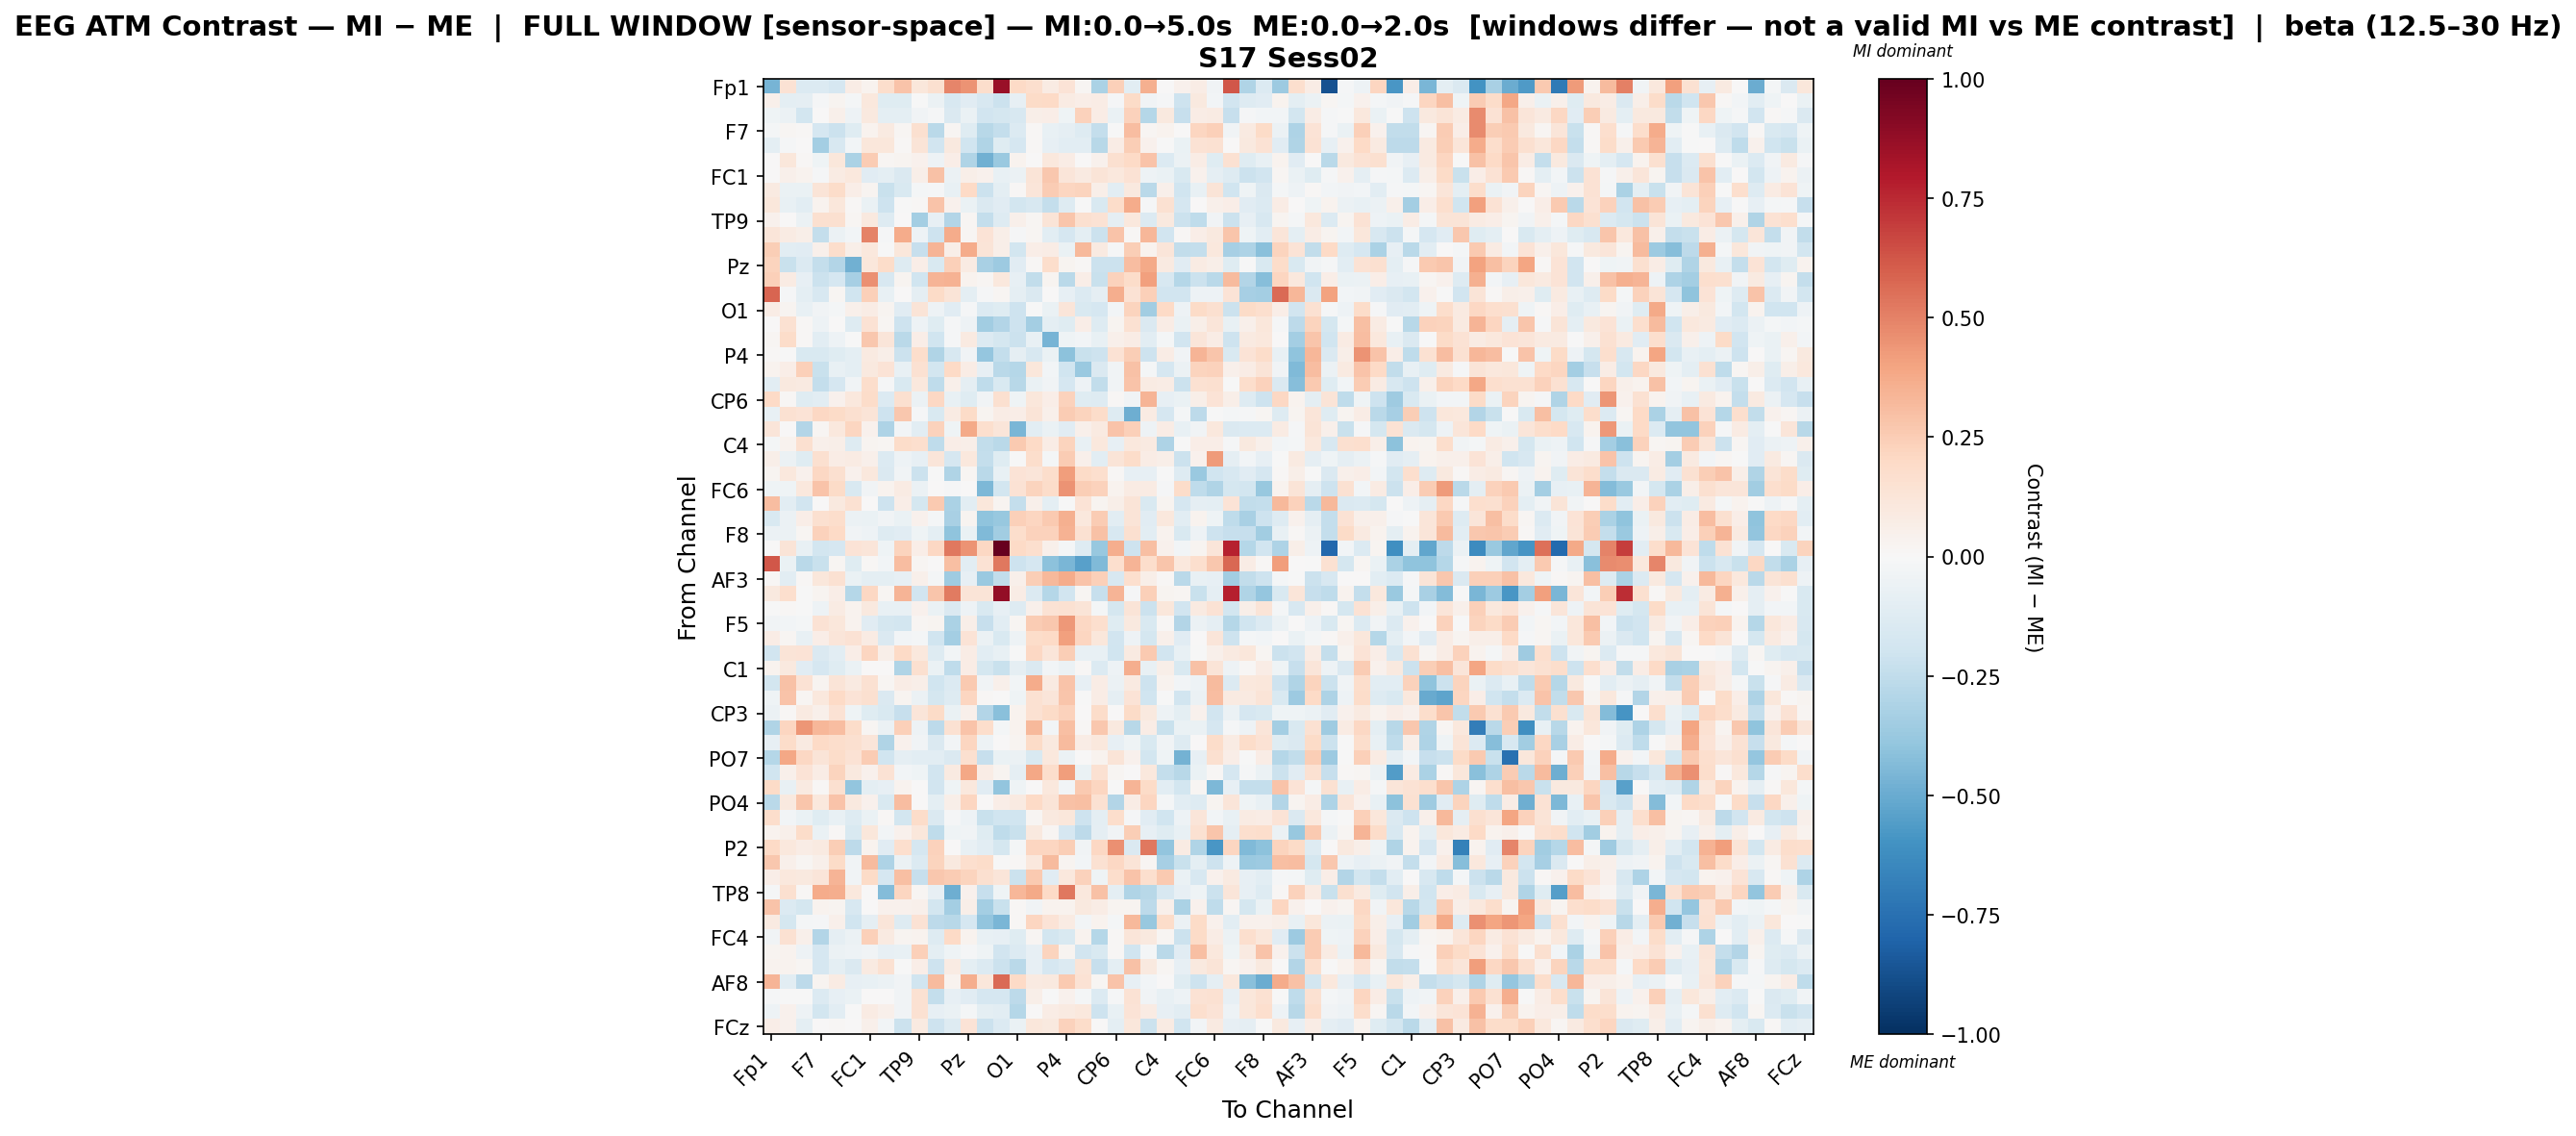

Source data for this figure (header and first rows):
, Fp1, Fz, F3, F7, FT9, FC5, FC1, C3, T7, TP9, CP5, CP1, Pz, P3, P7, O1, Oz, O2, P4, P8, TP10, CP6, CP2
Fp1, -0.4654, 0.1455, -0.1389, -0.1355, -0.1673, 0.07746, 0.03311, 0.1786, 0.2837, 0.1106, 0.163, 0.4873, 0.4469, 0.1755, 0.861, 0.1961, 0.1703, 0.07841, 0.1352, 0.02023, -0.3172, 0.2368, -0.1091
Fz, 0.05098, -0.09486, -0.09291, -0.009013, 0.02513, -0.01864, 0.106, -0.1224, -0.1231, -0.001947, -0.05977, -0.1624, -0.1118, -0.1592, -0.2162, -0.0834, 0.1912, 0.2001, 0.07988, 0.06327, 0.07192, -0.012, 0.1876
F3, -0.04382, -0.05559, -0.1835, 0.004037, 0.04842, -0.05338, 0.09382, -0.0941, -0.09958, -0.03836, -0.01355, -0.1423, -0.06733, -0.1946, -0.1739, -0.1595, 0.06248, 0.065, -0.04176, 0.2292, 0.07197, -0.06343, 0.2273
F7, -0.02283, 0.01855, 0.0104, -0.1682, -0.2125, -0.1212, 0.03407, 0.08848, 0.01817, 0.1578, -0.2677, 0.01629, -0.1202, -0.2784, -0.2381, -0.1353, 0.009726, -0.07257, -0.08893, -0.1302, -0.2398, -0.006316, 0.3061
FT9, -0.09876, -0.01284, 0.004549, -0.337, -0.1601, -0.02954, 0.1126, 0.111, 0.009978, 0.1322, -0.1949, 0.1013, -0.2008, -0.2969, -0.122, -0.169, 0.01219, -0.08147, -0.1031, -0.1065, -0.2808, 0.07237, 0.2472
FC5, 0.001574, 0.1154, 0.01086, -0.04508, 0.1141, -0.3157, 0.2525, 0.02201, 0.02544, 0.04264, -0.04873, 0.06281, -0.2988, -0.4769, -0.3743, 0.03163, 0.007132, 0.1041, 0.07156, 0.0007836, 0.04514, 0.1582, 0.2008
FC1, 0.004241, 0.05272, 0.03755, -0.01485, 0.08445, 0.1045, -0.112, -0.09715, -0.1409, 0.05582, 0.2953, -0.05877, 0.0621, 0.04552, -0.07442, -0.05787, 0.1282, 0.2729, 0.1201, 0.09259, 0.1285, 0.1049, 0.1436
C3, 0.08666, -0.06651, -0.06251, 0.13, 0.1848, 0.06317, 0.0273, -0.2194, -0.1561, -0.02274, -0.01357, -0.07362, 0.2025, -0.2134, -0.1012, 0.009978, 0.1223, 0.2541, 0.2135, 0.2236, 0.05519, -0.108, 0.1013
T7, 0.1156, -0.07047, -0.106, 0.036, 0.1149, 0.01008, -0.06911, -0.2101, -0.005278, 0.01286, 0.2888, 0.04128, -0.07019, -0.1407, -0.1139, -0.1848, -0.1619, -0.2361, -0.1288, -0.006927, -0.1547, 0.1864, 0.3701
TP9, 0.04146, 0.004743, -0.05961, 0.1606, 0.1634, 0.02315, 0.09633, -0.1299, 0.005017, -0.3416, -0.07911, -0.2905, 0.0184, -0.2411, -0.1298, 0.05022, 0.02309, 0.1265, 0.275, 0.1565, 0.1447, -0.08707, 0.1049
CP5, 0.122, 0.08497, 0.06201, -0.2394, -0.06155, -0.02651, 0.4942, -0.0145, 0.3703, -0.05004, -0.21, 0.3698, 0.01687, 0.1345, 0.06023, -0.01508, 0.02312, -0.1045, -0.1712, -0.1005, -0.2161, 0.2842, 0.008994
CP1, 0.247, -0.1082, -0.1159, 0.04706, 0.1736, 0.05538, 0.1088, -0.003591, 0.1097, -0.2323, 0.342, 0.06107, 0.3687, 0.1291, 0.05848, -0.18, 0.06626, 0.07648, -0.0687, 0.3246, 0.08832, -0.01408, 0.2496
Pz, 0.2265, -0.2259, -0.1332, -0.2365, -0.2964, -0.4838, 0.1123, 0.1832, -0.1311, 0.06889, -0.1499, 0.2371, 0.08157, -0.328, -0.3608, -0.1138, 0.01138, 0.178, 0.02766, 0.009771, -0.2144, -0.2168, 0.3114
P3, 0.2421, 0.08014, -0.07908, -0.2186, -0.1697, -0.3317, 0.4551, -0.1604, 0.02681, -0.1994, 0.3394, 0.3496, 0.03864, 0.01867, 0.1076, -0.08561, -0.2428, 0.02554, -0.2667, 0.06888, -0.2191, 0.2277, 0.187
P7, 0.5791, -0.008553, -0.1006, -0.1638, 0.02334, -0.1958, 0.2377, -0.07077, 0.002664, -0.09334, 0.1922, 0.1265, -0.1011, -0.01284, 0.02316, -0.08596, -0.1452, 0.007805, -0.08527, -0.1372, -0.09224, 0.3628, 0.1477
O1, 0.0768, 0.03106, -0.0766, -0.03301, -0.02284, 0.05073, 0.07485, 0.02685, -0.1103, 0.1266, -0.05283, -0.1125, -0.01067, -0.1355, -0.1236, -0.2039, -0.002637, -0.06368, 0.1198, -0.1515, -0.1671, -0.02486, 0.2218
Oz, 0.001954, 0.1538, 0.0106, -0.05415, 0.004195, -0.1276, 0.144, 0.02339, -0.2086, -0.05271, -0.1196, -0.01447, -0.04736, -0.3453, -0.2898, -0.2096, -0.3372, -0.09408, -0.1186, 0.06283, -0.1303, 0.02706, 0.1544
O2, 0.02341, 0.1871, 0.01214, -0.1053, -0.05238, -0.001324, 0.2684, 0.1189, -0.2704, 0.06602, -0.1993, -0.01112, 0.08718, -0.1392, -0.1762, -0.2157, -0.07516, -0.463, -0.04161, -0.03055, -0.07315, 0.05069, 0.07662
P4, 0.0124, -0.005287, -0.151, -0.1536, -0.1207, -0.09605, 0.08633, 0.05517, -0.2115, 0.1765, -0.298, -0.1595, -0.03351, -0.3863, -0.2367, -0.09209, -0.1621, -0.06689, -0.414, -0.2202, -0.2083, 0.1426, 0.2495
P8, 0.03149, 0.07001, 0.2373, -0.223, -0.0708, -0.09393, 0.09388, 0.1342, -0.07549, 0.15, -0.1821, 0.2031, 0.07424, -0.08252, -0.2688, -0.2822, 0.1099, -0.02761, -0.2004, -0.3674, -0.1462, -0.03712, 0.2911
TP10, -0.1077, 0.1001, 0.09125, -0.2346, -0.166, -0.03486, 0.1721, -0.0104, -0.1486, 0.1093, -0.2554, 0.05214, -0.09117, -0.2513, -0.1502, -0.2774, -0.06782, -0.03494, -0.1648, -0.05254, -0.2436, -0.03557, 0.287
CP6, 0.2023, 0.01025, -0.1231, -0.1048, 0.04056, 0.1087, 0.1866, -0.1391, 0.1607, -0.05957, 0.2038, -0.0774, -0.1183, -0.03156, 0.1595, -0.04618, 0.11, 0.0689, 0.2333, -0.12, -0.1283, 0.01021, -0.03882
CP2, -0.07473, 0.1535, 0.1398, 0.2084, 0.1911, 0.1625, 0.1273, -0.2057, 0.2705, -0.01212, -0.1558, 0.08315, 0.19, 0.02517, 0.07763, 0.06751, 0.1251, 0.04694, 0.2543, 0.2244, 0.183, -0.1263, -0.4904
Cz, 0.1228, 0.002955, -0.2941, 0.02177, 0.1052, 0.2123, 0.0437, -0.3068, -0.03114, -0.1061, 0.2311, -0.04079, 0.3791, 0.1653, 0.1197, -0.458, -0.1038, -0.06754, -0.114, 0.0521, 0.08814, 0.2835, 0.2351
C4, -0.02189, 0.03416, 0.1586, 0.05015, 0.06201, -0.1256, 0.02765, 0.02181, 0.1803, 0.1688, -0.2517, 0.06419, 0.05976, -0.2478, -0.2716, 0.2612, 0.1986, 0.07445, 0.2212, -0.07636, 0.1091, -0.0849, 0.1054
T8, 0.06031, -0.06142, -0.1229, 0.158, 0.07602, 0.08227, 0.05428, -0.1364, -0.04902, -0.0834, 0.1219, -0.1645, 0.1027, -0.2405, -0.1185, -0.006788, 0.1728, -0.01954, 0.2555, 0.04927, -0.1055, 0.1291, 0.1857
FT10, 0.02543, 0.1072, 0.04546, 0.2106, 0.1622, 0.03999, 0.1072, -0.1482, -0.03136, -0.2139, -0.004458, -0.3032, 0.02142, -0.2732, -0.07749, 0.1397, 0.1191, 0.1781, 0.4201, 0.1953, 0.1652, 0.008876, -0.08004
FC6, -0.03948, -0.04323, 0.1049, 0.2816, 0.1931, -0.1555, -0.03798, 0.03249, 0.07987, -0.05479, 0.004656, -0.01133, 0.004003, -0.452, -0.1834, 0.1477, 0.2197, 0.1868, 0.4512, 0.2477, 0.2338, 0.03358, 0.0845
FC2, 0.3116, -0.1035, -0.1928, 0.005787, 0.1007, 0.1508, 0.0004539, -0.2088, 0.06557, -0.1737, 0.2655, -0.3168, -0.105, 0.1131, 0.02521, -0.2352, 0.0536, -0.09596, -0.0006319, 0.1329, 0.0311, 0.05773, 0.1298
F4, -0.1507, -0.06091, 0.06967, 0.1633, 0.1743, -0.06075, -0.0648, -0.03726, -0.0648, 0.0451, -0.01756, -0.3233, 0.03015, -0.3997, -0.377, 0.2403, 0.2184, 0.2579, 0.359, 0.1085, 0.2573, -0.1025, 0.1254
F8, -0.05839, -0.05782, 0.02303, 0.2339, 0.2002, -0.03777, -0.05156, -0.1278, -0.1104, -0.0454, -0.09751, -0.4034, -0.07005, -0.4421, -0.3511, 0.1747, 0.2325, 0.2319, 0.3482, 0.1532, 0.2957, -0.1612, 0.159
Fp2, 0.005863, 0.1262, -0.07448, -0.1826, -0.167, 0.1401, 0.1204, -0.03963, 0.2197, 0.06893, 0.2042, 0.5312, 0.4522, 0.2105, 1.0, 0.1978, 0.1647, 0.05121, -0.02139, -0.1313, -0.3794, 0.3651, -0.2102
AF7, 0.6221, -0.06483, -0.2714, -0.2237, 0.01894, -0.1185, 0.008489, -0.02546, 0.3047, 0.02108, 0.00113, 0.2984, -0.1068, 0.1441, 0.5253, -0.2106, -0.1656, -0.4064, -0.4549, -0.5459, -0.4417, 0.1667, 0.3381
AF3, 0.01253, -0.1035, 0.009529, 0.1131, 0.1529, -0.07022, -0.09657, -0.09707, -0.07846, 0.0486, -0.01612, -0.3548, -0.07839, -0.3689, -0.2497, 0.05365, 0.2444, 0.328, 0.3734, 0.2852, 0.2354, -0.1592, 0.169
AFz, 0.09623, 0.1698, -0.004368, 0.02847, 0.06799, -0.2826, 0.2073, 0.0188, 0.3361, -0.1922, 0.2747, 0.5179, 0.1296, 0.131, 0.8804, 0.0759, -0.1387, -0.2877, -0.1945, 0.02188, -0.2309, 0.339, -0.0126
F1, -0.003023, 0.01157, -0.004589, -0.05009, 0.08285, 0.03557, 0.09651, -0.07486, -0.07281, 0.04455, -0.06404, -0.1451, -0.05151, -0.1539, -0.08534, -0.1254, 0.05117, 0.143, 0.1509, 0.1287, -0.01929, -0.1796, 0.1323
F5, -0.0316, -0.03011, -0.02021, 0.1467, 0.1106, 0.03451, -0.1129, -0.176, -0.1836, 0.01731, 0.02394, -0.3138, 0.05519, -0.2307, -0.1063, 0.01759, 0.2562, 0.2713, 0.4321, 0.2064, 0.1701, -0.1182, 0.09688
FT7, 0.07279, 0.01615, -0.07744, 0.06732, 0.1239, 0.1484, 0.08263, -0.144, -0.02885, -0.01719, -0.1993, -0.3424, 0.1388, -0.06193, -0.1558, -0.05459, 0.1856, 0.2016, 0.4116, 0.2183, 0.1103, -0.1891, -0.0503
FC3, -0.1933, 0.1315, 0.1356, -0.1446, -0.106, 0.06867, 0.218, 0.05978, 0.202, 0.1021, -0.1264, -0.02593, 0.07441, -0.1031, -0.07792, -0.002986, 0.2071, 0.1191, 0.2439, -0.07389, -0.0716, -0.1962, 0.09261
C1, 0.03859, 0.09699, -0.1168, -0.1689, -0.1177, -0.067, 0.004386, 4.9333452699457975e-05, -0.3004, 0.1587, -0.06732, -0.2508, 0.07206, -0.1741, -0.2194, -0.09269, -0.1478, -0.02693, -0.05827, 0.01294, -0.1349, -0.05333, 0.3627
C5, -0.1869, 0.295, 0.1424, 0.02516, 0.13, 0.08773, 0.1523, 0.01755, 0.0753, 0.05668, -0.1978, -0.1345, 0.2581, -0.0321, 0.05207, -0.02736, 0.3692, 0.08599, 0.2839, -0.08, 0.07461, -0.05937, 0.08996
TP7, -0.03914, 0.2847, 0.01692, 0.1091, 0.1966, 0.1347, 0.1595, -0.1479, 0.02644, -0.05805, -0.1723, -0.127, 0.2145, 0.01459, 0.002943, -0.04471, 0.1503, 0.1209, 0.2794, -0.005925, 0.07179, -0.09001, 0.1347
CP3, -0.0551, 0.008642, 0.08788, 0.05201, 0.1409, -0.03985, -0.1224, -0.1544, -0.2296, 0.1183, 0.1885, -0.06613, 0.05432, -0.2942, -0.4158, 0.03506, 0.1507, 0.1912, 0.2318, 0.005973, 0.1815, 0.001304, 0.1893
P1, -0.3043, 0.2169, 0.4384, 0.332, 0.3068, 0.1805, 0.01992, -0.05498, 0.2393, -0.04949, -0.2617, 0.1502, 0.2831, 0.1773, -0.02209, 0.03897, 0.322, -0.02429, 0.3016, 0.01472, 0.2658, 0.09791, -0.2749
P5, -0.08084, 0.182, 0.09201, 0.2, 0.1767, 0.1623, 0.1246, -0.2982, 0.04578, -0.03744, -0.1461, -0.02686, 0.2132, -0.04988, 0.001098, 0.03124, 0.1896, 0.09677, 0.3194, 0.07431, 0.1041, -0.07828, -0.04472
PO7, -0.2818, 0.384, 0.2053, 0.1307, 0.1801, 0.1423, 0.2529, -0.197, -0.09163, -0.1036, -0.1073, -0.146, 0.1599, -0.2329, -0.06423, -0.05732, -0.1488, 0.1051, -0.05625, 0.001825, 0.03583, 0.1307, 0.04685
PO3, -0.2024, 0.05127, 0.1364, 0.07503, 0.2189, 0.1015, 0.0407, 0.1478, -0.0293, -0.04566, -0.1894, 0.09092, 0.3899, 0.07115, 0.02864, -0.09016, 0.383, 0.1762, 0.4158, -0.06999, 0.1499, 0.01855, 0.003102
POz, 0.1929, -0.07074, 0.08982, 0.008087, 0.1628, -0.3922, -0.09429, -0.08138, 0.03167, 0.001472, -0.1944, -0.04421, 0.104, -0.1104, -0.3927, -0.04086, 0.001294, 0.1088, -0.03099, 0.2638, 0.2146, -0.003833, 0.3384
PO4, -0.267, 0.09421, 0.2806, 0.1074, 0.2815, 0.09756, 0.0448, -0.1507, 0.3075, 0.004497, -0.09378, 0.06165, 0.2175, 0.005595, 0.06251, 0.09058, 0.2003, 0.1253, 0.2947, 0.304, 0.155, -0.2894, 0.07611
PO8, 0.1723, -0.02493, -0.0625, -0.1244, -0.07753, -0.1288, -0.07028, 0.01158, -0.1861, 0.1812, -0.1467, -0.01027, -0.05386, -0.2217, -0.1993, -0.1989, 0.01885, 0.1002, 0.1161, -0.2032, -0.09947, 0.1724, -0.009023
P6, 0.03169, 0.04962, 0.1799, -0.06329, 0.01331, -0.1507, 0.1148, -0.02745, 0.04372, 0.115, -0.2532, -0.04185, -0.03278, -0.1224, -0.253, -0.2197, 0.09943, 0.01627, -0.167, -0.2642, -0.08904, -0.03785, 0.2454
P2, 0.2023, 0.1077, 0.07355, 0.09005, 0.2447, -0.2605, 0.03587, -0.1097, 0.1701, -0.1705, 0.233, 0.003032, -0.07497, -0.105, -0.1742, -0.0201, 0.2116, 0.214, 0.2434, -0.03653, 0.2042, 0.4543, -0.1468
CPz, 0.2671, 0.04873, 0.02161, 0.05136, 0.1944, -0.03238, 0.3136, -0.3054, -0.05789, -0.134, 0.2235, 0.0956, 0.1641, 0.1813, -0.002994, 0.01379, 0.1081, 0.3143, 0.02866, -0.03063, 0.1495, 0.2073, 0.1293
CP4, 0.066, 0.1053, 0.1, 0.1182, 0.3361, -0.03759, 0.1929, -0.1691, 0.2981, -0.2275, 0.2658, 0.2538, 0.2266, 0.1585, 0.1216, -0.2147, 0.2587, -0.1119, 0.1042, 0.2312, -0.04283, 0.1751, 0.2828
TP8, -0.01106, 0.1564, 0.015, 0.372, 0.3648, 0.1063, 0.002553, -0.432, 0.2168, 0.02293, -0.08541, -0.4903, 0.04486, -0.2303, -0.04329, 0.3342, 0.3769, 0.1979, 0.525, 0.1079, 0.2925, -0.09513, -0.3028
C6, 0.2824, -0.1364, -0.1782, 0.03205, 0.02992, -0.1588, 0.006119, 0.03914, 0.04138, 0.04696, -0.1817, -0.3399, 0.05909, -0.339, -0.2245, 0.01039, -0.03629, 0.03441, 0.0325, 0.09998, 0.07256, 0.02492, 0.02563
C2, 0.08664, -0.1757, -0.01617, -0.01223, 0.05366, -0.198, -0.0863, 0.1211, -0.1255, 0.1424, -0.2629, -0.2735, -0.1686, -0.3956, -0.4559, 0.008111, 0.2187, 0.1339, 0.07826, -0.0296, 0.03867, -0.02041, 0.3229
FC4, -0.03661, 0.1516, 0.04777, -0.2913, -0.09116, -0.05972, 0.2384, 0.08769, 0.02837, 0.03556, -0.1273, 0.1956, 0.03627, -0.0719, -0.08064, -0.1197, 0.02019, -0.1863, -0.1549, 0.03541, -0.2877, 0.008049, 0.1237
FT8, 0.02904, 0.03813, -0.04895, -0.1645, -0.05714, -0.05198, -0.03758, -0.07983, -0.07443, 0.2399, -0.09803, -0.04136, -0.009986, -0.04275, -0.1908, -0.1357, -0.07842, 0.222, 0.02783, -0.1905, -0.1508, 0.01156, -0.1997
F6, 0.03193, 0.03549, 0.02098, -0.1663, -0.09472, -0.1417, 0.09199, 0.155, -0.007328, 0.0679, -0.2083, 0.0829, -0.09525, -0.1353, -0.214, -0.27, -0.0812, -0.1696, -0.1354, 0.1319, -0.2275, -0.09561, 0.2937
... 4 more rows
